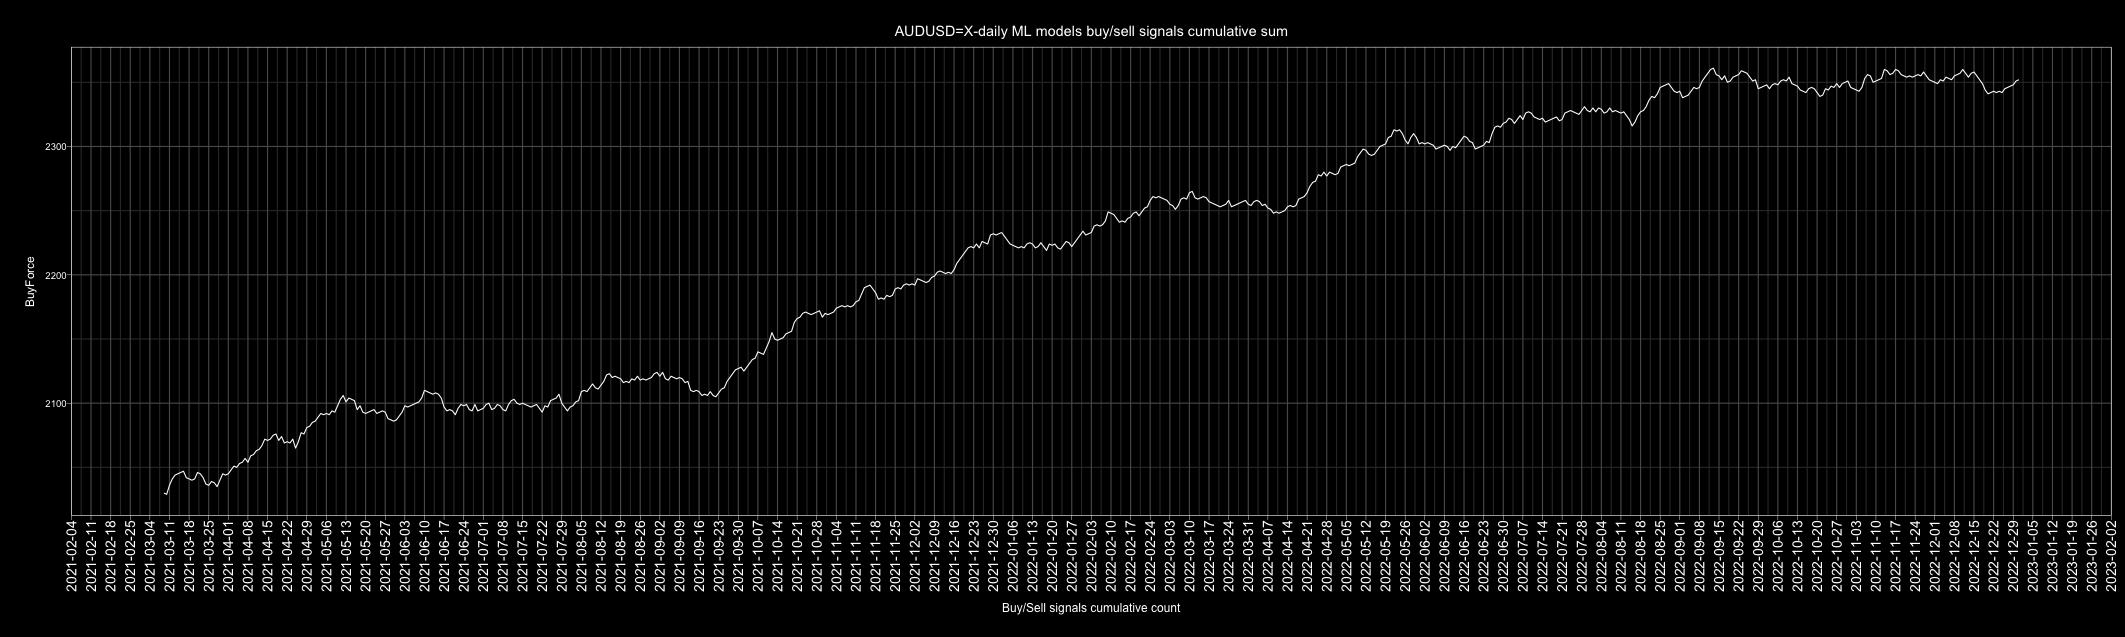

The data file committed next to this chart (first rows):
Date, buy, sell, Action, ActionID
2010-01-01, 5, 2, buy, 1
2010-01-02, 5, 2, buy, 1
2010-01-03, 6, 1, buy, 1
2010-01-04, 7, 0, buy, 1
2010-01-05, 7, 0, buy, 1
2010-01-06, 6, 1, buy, 1
2010-01-07, 7, 0, buy, 1
2010-01-08, 7, 0, buy, 1
2010-01-09, 7, 0, buy, 1
2010-01-10, 4, 3, buy, 1
2010-01-11, 1, 6, sell, 0
2010-01-12, 1, 6, sell, 0
2010-01-13, 6, 1, buy, 1
2010-01-14, 3, 4, sell, 0
2010-01-15, 2, 5, sell, 0
2010-01-16, 4, 3, buy, 1
2010-01-17, 4, 3, buy, 1
2010-01-18, 3, 4, sell, 0
2010-01-19, 1, 6, sell, 0
2010-01-20, 0, 7, sell, 0
2010-01-21, 0, 7, sell, 0
2010-01-22, 0, 7, sell, 0
2010-01-23, 3, 4, sell, 0
2010-01-24, 5, 2, buy, 1
2010-01-25, 6, 1, buy, 1
2010-01-26, 1, 6, sell, 0
2010-01-27, 0, 7, sell, 0
2010-01-28, 6, 1, buy, 1
2010-01-29, 0, 7, sell, 0
2010-01-30, 2, 5, sell, 0
2010-01-31, 4, 3, buy, 1
2010-02-01, 4, 3, buy, 1
2010-02-02, 1, 6, sell, 0
2010-02-03, 1, 6, sell, 0
2010-02-04, 1, 6, sell, 0
2010-02-05, 1, 6, sell, 0
2010-02-06, 4, 3, buy, 1
2010-02-07, 5, 2, buy, 1
2010-02-08, 6, 1, buy, 1
2010-02-09, 6, 1, buy, 1
2010-02-10, 4, 3, buy, 1
2010-02-11, 7, 0, buy, 1
2010-02-12, 2, 5, sell, 0
2010-02-13, 0, 7, sell, 0
2010-02-14, 0, 7, sell, 0
2010-02-15, 3, 4, sell, 0
2010-02-16, 7, 0, buy, 1
2010-02-17, 2, 5, sell, 0
2010-02-18, 0, 7, sell, 0
2010-02-19, 5, 2, buy, 1
2010-02-20, 4, 3, buy, 1
2010-02-21, 2, 5, sell, 0
2010-02-22, 2, 5, sell, 0
2010-02-23, 0, 7, sell, 0
2010-02-24, 0, 7, sell, 0
2010-02-25, 0, 7, sell, 0
2010-02-26, 5, 2, buy, 1
2010-02-27, 4, 3, buy, 1
2010-02-28, 3, 4, sell, 0
2010-03-01, 2, 5, sell, 0
... 4,688 more rows
